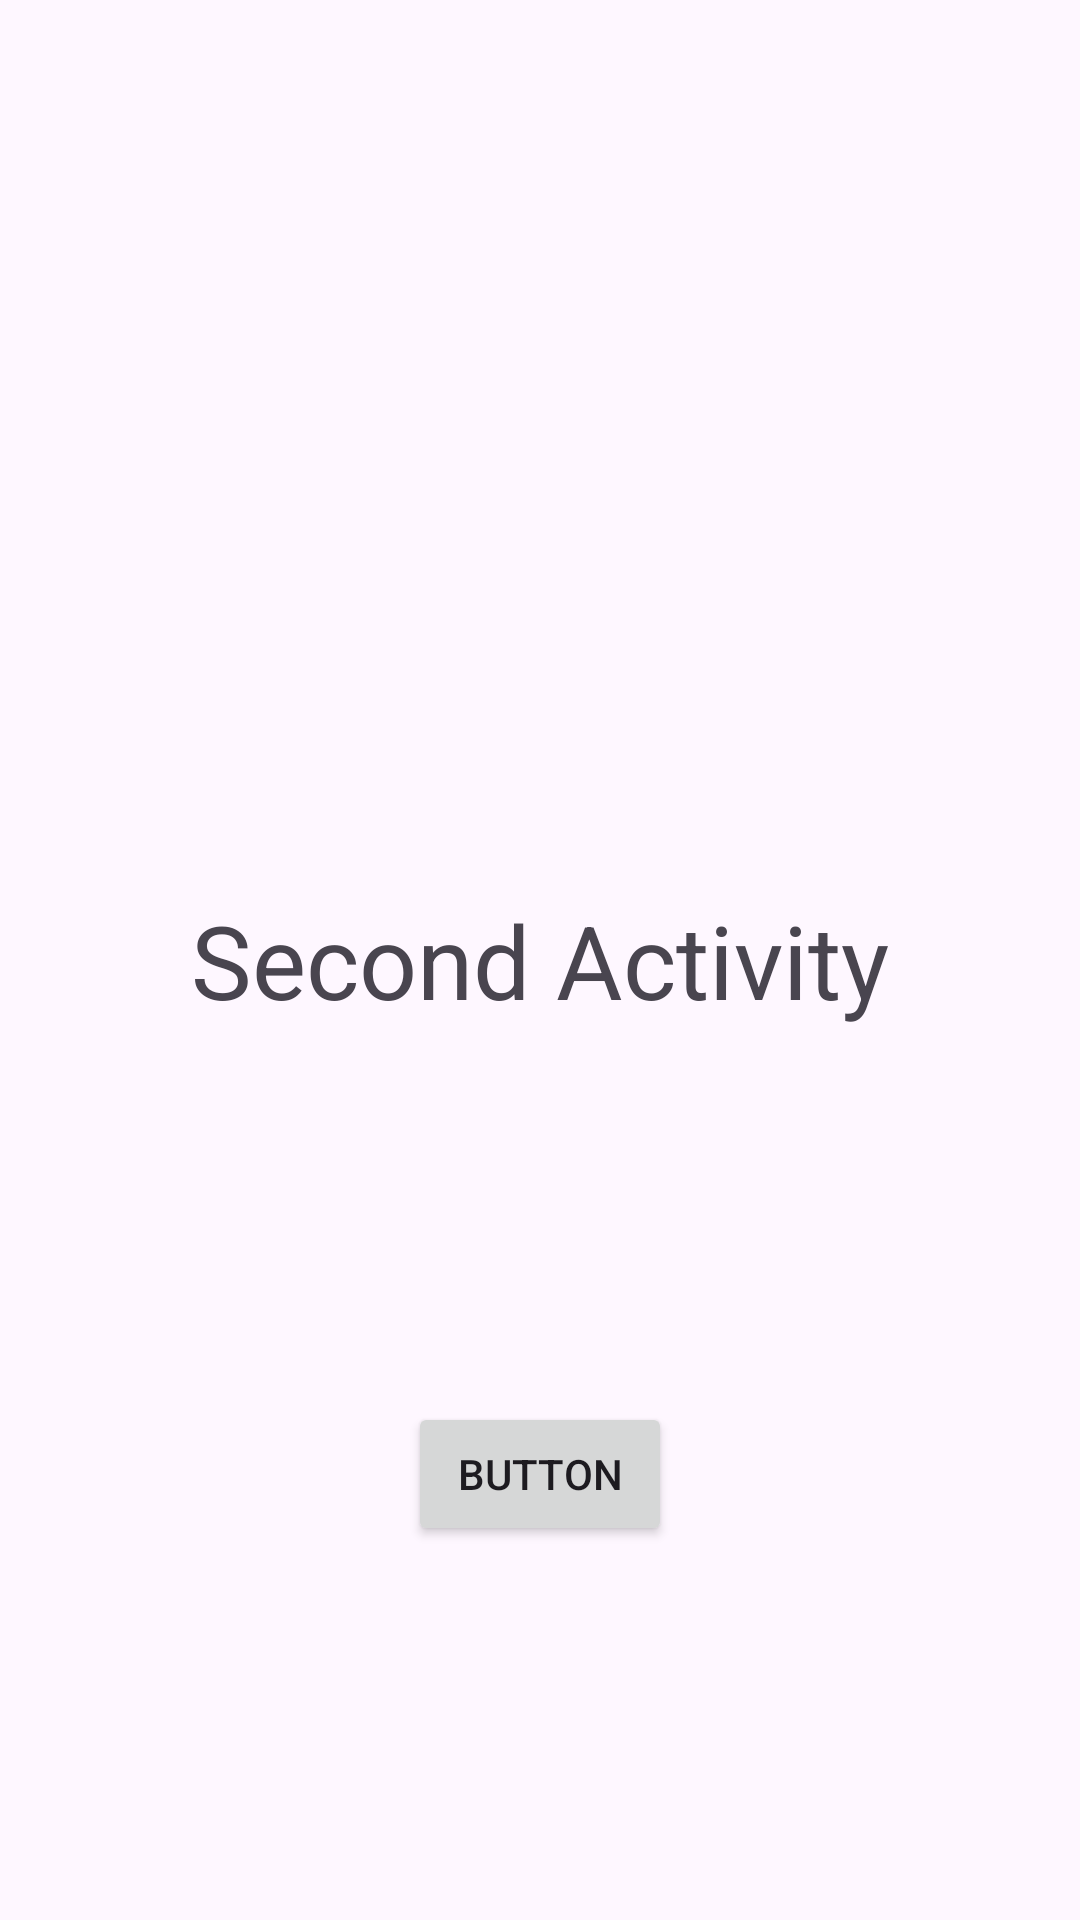

This screen was rendered from an Android layout file. Write that file and the resources it references.
<!-- AndroidManifest.xml: activity theme Theme.ActivitiesLifeCycle -->
<!-- res/layout/activity_second.xml -->
<?xml version="1.0" encoding="utf-8"?>
<androidx.constraintlayout.widget.ConstraintLayout xmlns:android="http://schemas.android.com/apk/res/android"
    xmlns:app="http://schemas.android.com/apk/res-auto"
    xmlns:tools="http://schemas.android.com/tools"
    android:layout_width="match_parent"
    android:layout_height="match_parent"
    tools:context=".SecondActivity">

    <TextView
        android:id="@+id/secActivitytextView"
        android:layout_width="wrap_content"
        android:layout_height="wrap_content"
        android:text="Second Activity"
        android:textSize="34sp"
        app:layout_constraintBottom_toBottomOf="parent"
        app:layout_constraintEnd_toEndOf="parent"
        app:layout_constraintHorizontal_bias="0.5"
        app:layout_constraintStart_toStartOf="parent"
        app:layout_constraintTop_toTopOf="parent"
        app:layout_constraintVertical_bias="0.5" />

    <Button
        android:id="@+id/button2"
        android:layout_width="wrap_content"
        android:layout_height="wrap_content"
        android:text="Button"
        app:layout_constraintBottom_toBottomOf="parent"
        app:layout_constraintEnd_toEndOf="parent"
        app:layout_constraintStart_toStartOf="parent"
        app:layout_constraintTop_toBottomOf="@+id/secActivitytextView" />
</androidx.constraintlayout.widget.ConstraintLayout>
<!-- resources referenced by this layout -->
<resources>
  <style name="Theme.ActivitiesLifeCycle" parent="Base.Theme.ActivitiesLifeCycle" />
  <style name="Base.Theme.ActivitiesLifeCycle" parent="Theme.Material3.DayNight.NoActionBar">
          
          
      </style>
</resources>
